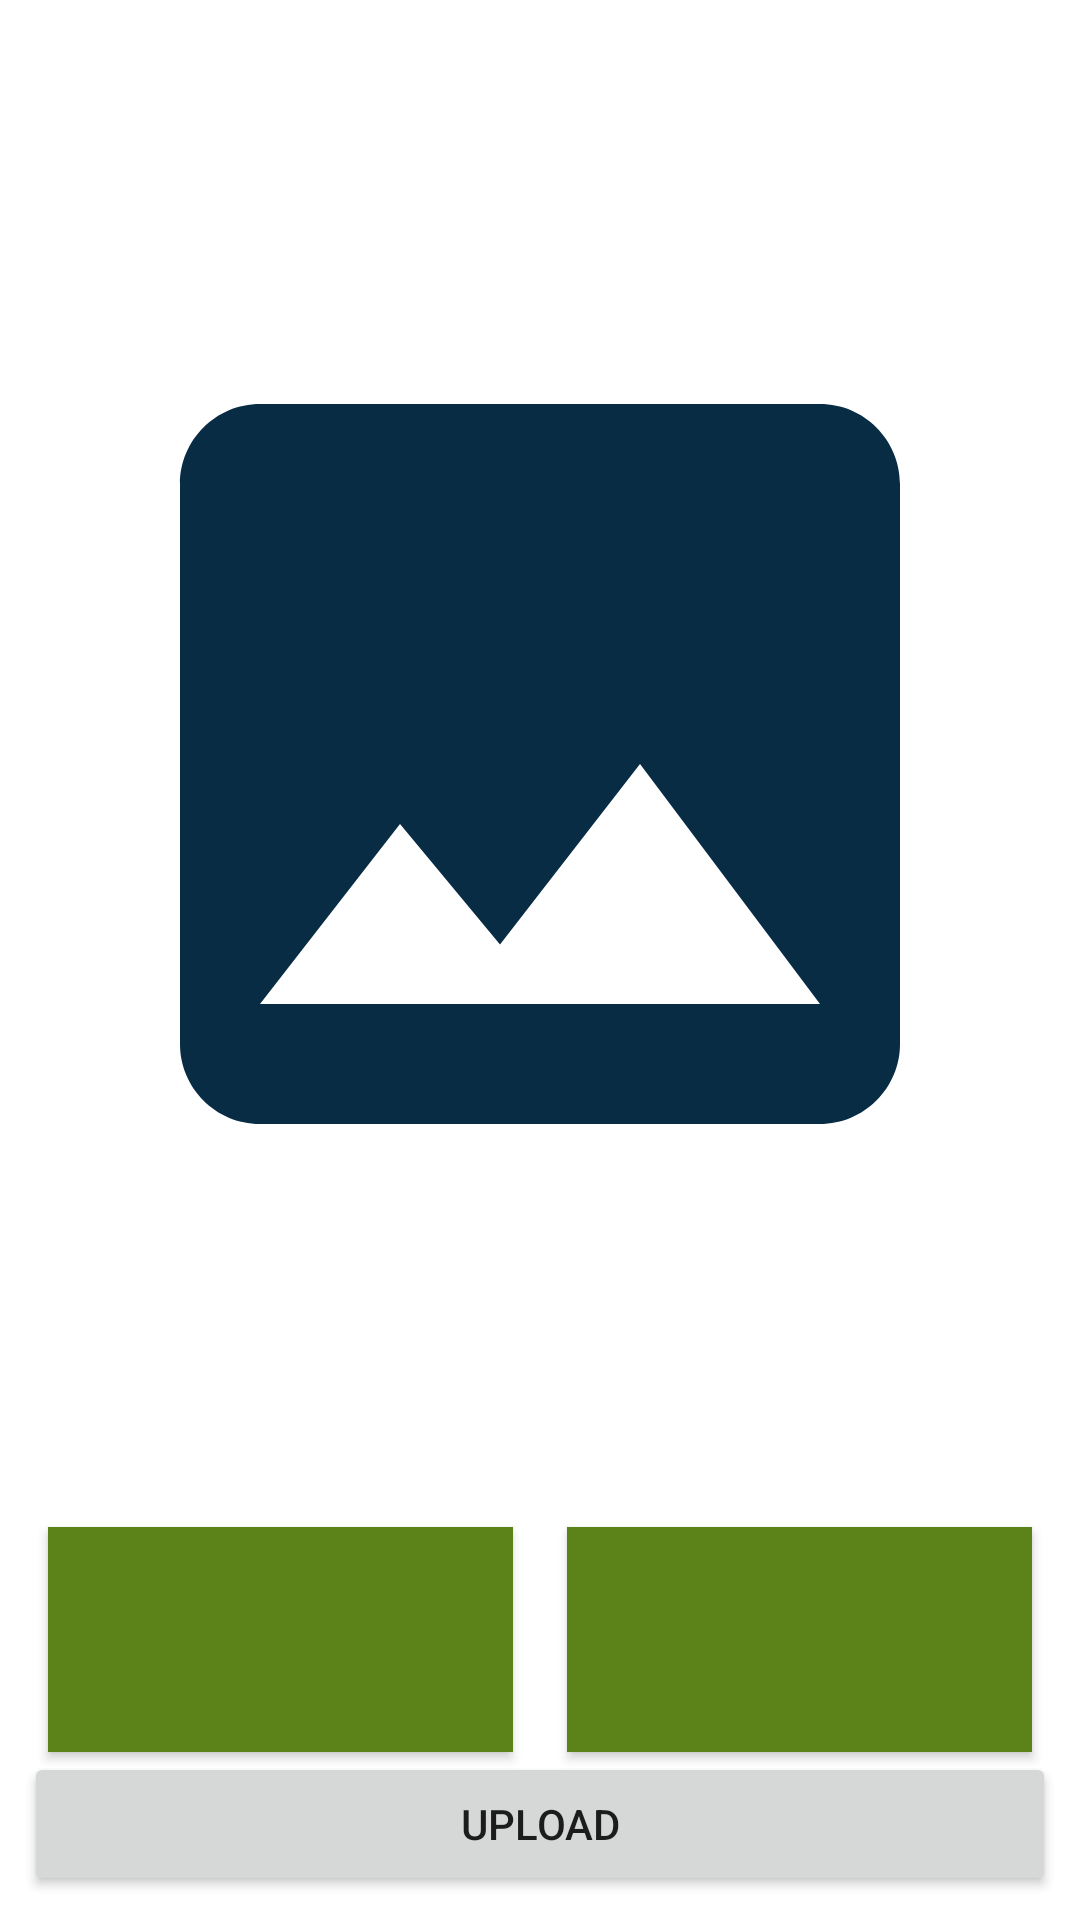

Write the Android layout XML for this screen, with the resource values it uses.
<!-- AndroidManifest.xml: application theme Theme.HerbalScanApplication -->
<!-- res/layout/activity_start.xml -->
<?xml version="1.0" encoding="utf-8"?>
<androidx.constraintlayout.widget.ConstraintLayout xmlns:android="http://schemas.android.com/apk/res/android"
    xmlns:app="http://schemas.android.com/apk/res-auto"
    xmlns:tools="http://schemas.android.com/tools"
    android:layout_width="match_parent"
    android:layout_height="match_parent"
    tools:context=".MainActivity">

    <ImageView
        android:id="@+id/previewImageView"
        android:layout_width="0dp"
        android:layout_height="0dp"
        android:layout_marginStart="20dp"
        android:layout_marginTop="20dp"
        android:layout_marginEnd="20dp"
        android:layout_marginBottom="20dp"
        app:layout_constraintBottom_toTopOf="@+id/btn_gallery"
        app:layout_constraintEnd_toEndOf="parent"
        app:layout_constraintHorizontal_bias="0.0"
        app:layout_constraintStart_toStartOf="parent"
        app:layout_constraintTop_toTopOf="parent"
        app:layout_constraintVertical_bias="0.0"
        app:srcCompat="@drawable/ic_baseline_image_24" />

    <ImageButton
        android:id="@+id/btn_camera"
        android:layout_width="155dp"
        android:layout_height="75dp"
        android:layout_marginStart="16dp"
        android:background="@color/plants"
        android:elevation="2dp"
        android:padding="2dp"
        android:scaleType="fitCenter"
        android:text="@string/start_camera"
        app:layout_constraintBottom_toTopOf="@+id/btn_upload"
        app:layout_constraintStart_toStartOf="parent"
        app:srcCompat="@drawable/ic_baseline_camera_alt_24" />

    <ImageButton
        android:id="@+id/btn_gallery"
        android:layout_width="155dp"
        android:layout_height="75dp"
        android:layout_marginEnd="16dp"
        android:background="@color/plants"
        android:elevation="2dp"
        android:scaleType="fitCenter"
        android:text="@string/start_camera"
        app:layout_constraintBottom_toTopOf="@+id/btn_upload"
        app:layout_constraintEnd_toEndOf="parent"
        app:srcCompat="@drawable/ic_baseline_gallery" />

    <Button
        android:id="@+id/btn_upload"
        android:layout_width="0dp"
        android:layout_height="wrap_content"
        android:layout_marginStart="8dp"
        android:layout_marginEnd="8dp"
        android:layout_marginBottom="8dp"
        android:text="@string/start_upload"
        app:layout_constraintBottom_toBottomOf="parent"
        app:layout_constraintEnd_toEndOf="parent"
        app:layout_constraintStart_toStartOf="parent" />

    <ProgressBar
        android:id="@+id/prog_bar"
        android:layout_width="40dp"
        android:layout_height="40dp"

        android:visibility="gone"
        app:layout_constraintBottom_toBottomOf="parent"
        app:layout_constraintEnd_toEndOf="parent"
        app:layout_constraintStart_toStartOf="parent"
        app:layout_constraintTop_toTopOf="parent" />

</androidx.constraintlayout.widget.ConstraintLayout>
<!-- resources referenced by this layout -->
<resources>
  <color name="plants">#5C821A</color>
  <!-- drawable ic_baseline_image_24 (drawable-v24) -->
  <vector android:height="24dp" android:tint="#092C45"
      android:viewportHeight="24" android:viewportWidth="24"
      android:width="24dp" xmlns:android="http://schemas.android.com/apk/res/android">
      <path android:fillColor="@android:color/white" android:pathData="M21,19V5c0,-1.1 -0.9,-2 -2,-2H5c-1.1,0 -2,0.9 -2,2v14c0,1.1 0.9,2 2,2h14c1.1,0 2,-0.9 2,-2zM8.5,13.5l2.5,3.01L14.5,12l4.5,6H5l3.5,-4.5z"/>
  </vector>
  <string name="start_camera">BUKA KAMERA</string>
  <string name="start_upload">UPLOAD</string>
  <style name="Theme.HerbalScanApplication" parent="Theme.MaterialComponents.DayNight.NoActionBar">
          
          <item name="colorPrimary">@color/plants</item>
          <item name="colorPrimaryVariant">@color/plants</item>
          <item name="colorOnPrimary">@color/white</item>
          
          <item name="colorSecondary">@color/teal_200</item>
          <item name="colorSecondaryVariant">@color/teal_700</item>
          <item name="colorOnSecondary">@color/black</item>
          
          <item name="android:statusBarColor">?attr/colorPrimaryVariant</item>
          
      </style>
  <color name="white">#FFFFFFFF</color>
  <color name="teal_200">#FF03DAC5</color>
  <color name="teal_700">#FF018786</color>
  <color name="black">#FF000000</color>
</resources>
